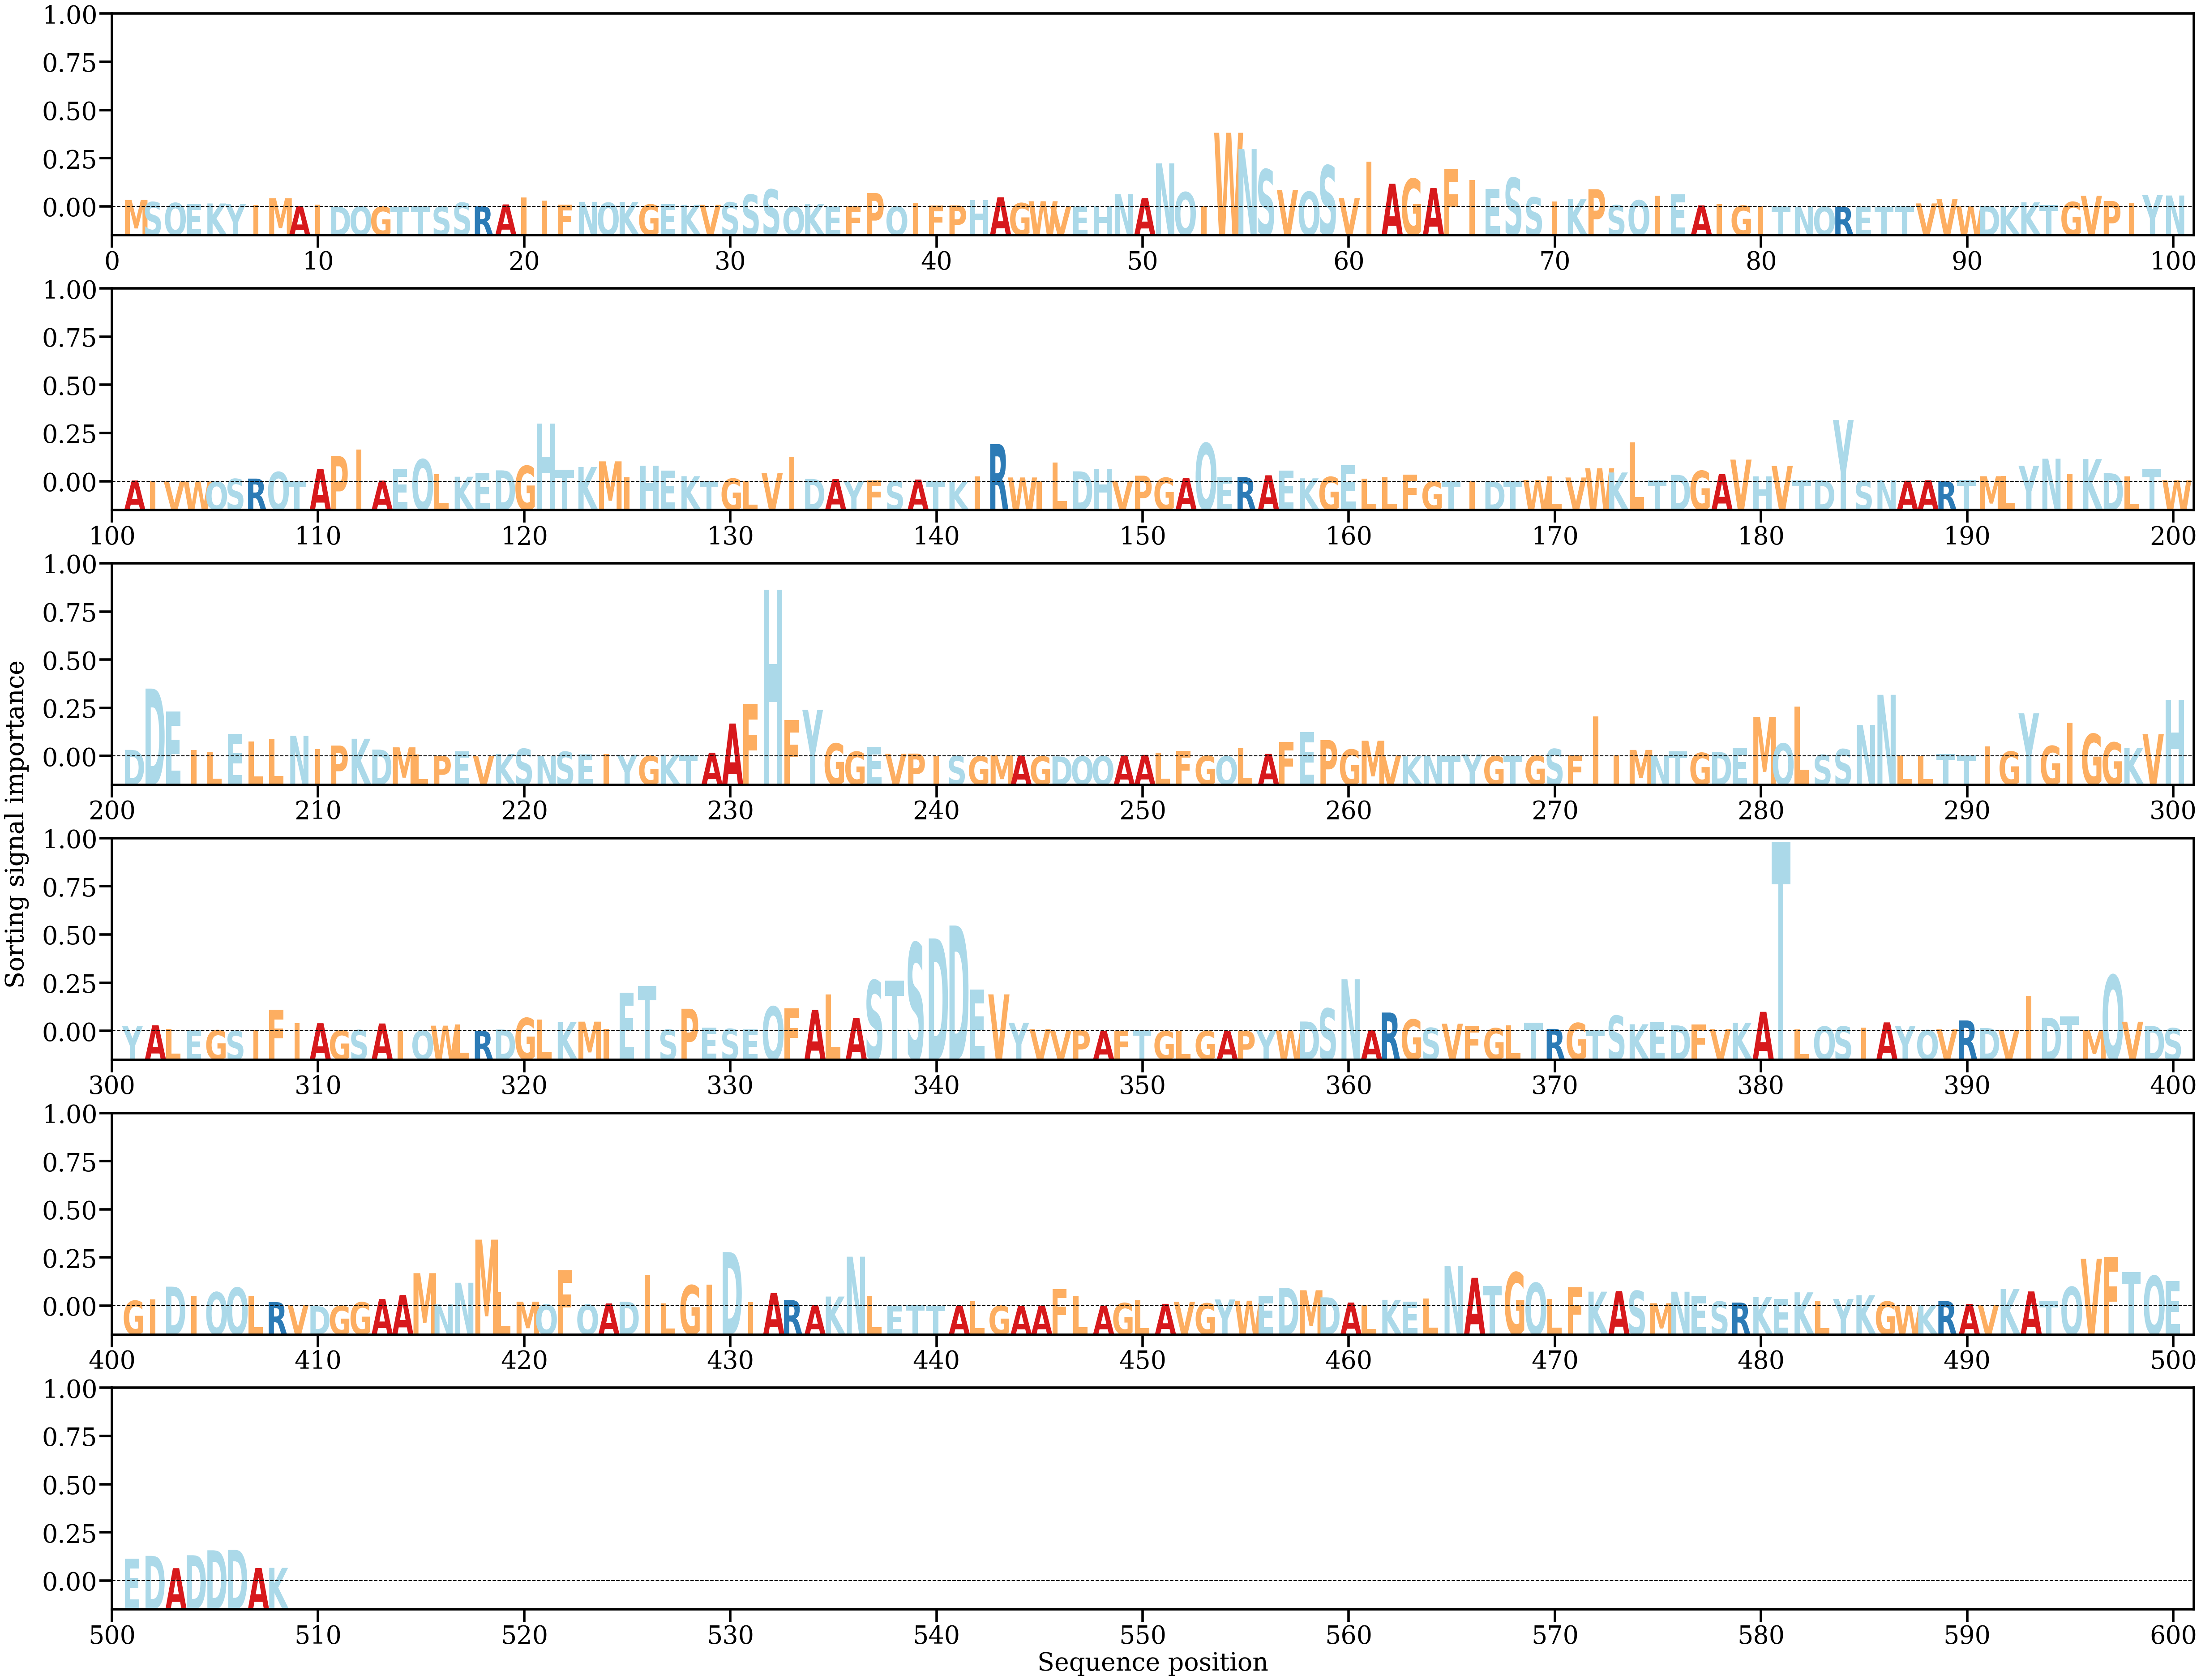

Values plotted in this chart, from the file beside it:
AA, Alpha
M, [0.00115487]
S, [0.00080701]
Q, [0.00065097]
E, [0.00050075]
K, [0.00055874]
Y, [0.00043895]
I, [0.00031649]
M, [0.00144631]
A, [0.00013717]
I, [0.00040479]
D, [1.5913722e-05]
Q, [6.786743e-05]
G, [2.8987615e-05]
T, [1.2832291e-05]
T, [5.0885697e-05]
S, [2.8994598e-05]
S, [0.00069402]
R, [0.0001039]
A, [0.00040023]
I, [0.00157781]
I, [0.00104735]
F, [0.00036652]
N, [0.00083434]
Q, [0.00069546]
K, [0.00080842]
G, [0.00039712]
E, [0.00044887]
K, [0.00033557]
V, [0.00033817]
S, [0.00074867]
S, [0.00206454]
S, [0.00292615]
Q, [4.2977703e-05]
K, [0.0004321]
E, [3.3202763e-05]
F, [3.745988e-05]
P, [0.00232812]
Q, [6.467578e-05]
I, [0.00061141]
F, [0.00022835]
P, [0.00023884]
H, [0.00110005]
A, [0.00161247]
G, [0.00062415]
W, [0.00094233]
V, [5.9268827e-05]
E, [3.285255e-05]
H, [0.00014523]
N, [0.0021389]
A, [0.00147295]
N, [0.00732548]
Q, [0.00246578]
I, [0.0001658]
W, [0.01248446]
N, [0.0097201]
S, [0.00631291]
V, [0.00283883]
Q, [0.00254368]
S, [0.00696679]
V, [0.00148798]
... 448 more rows
